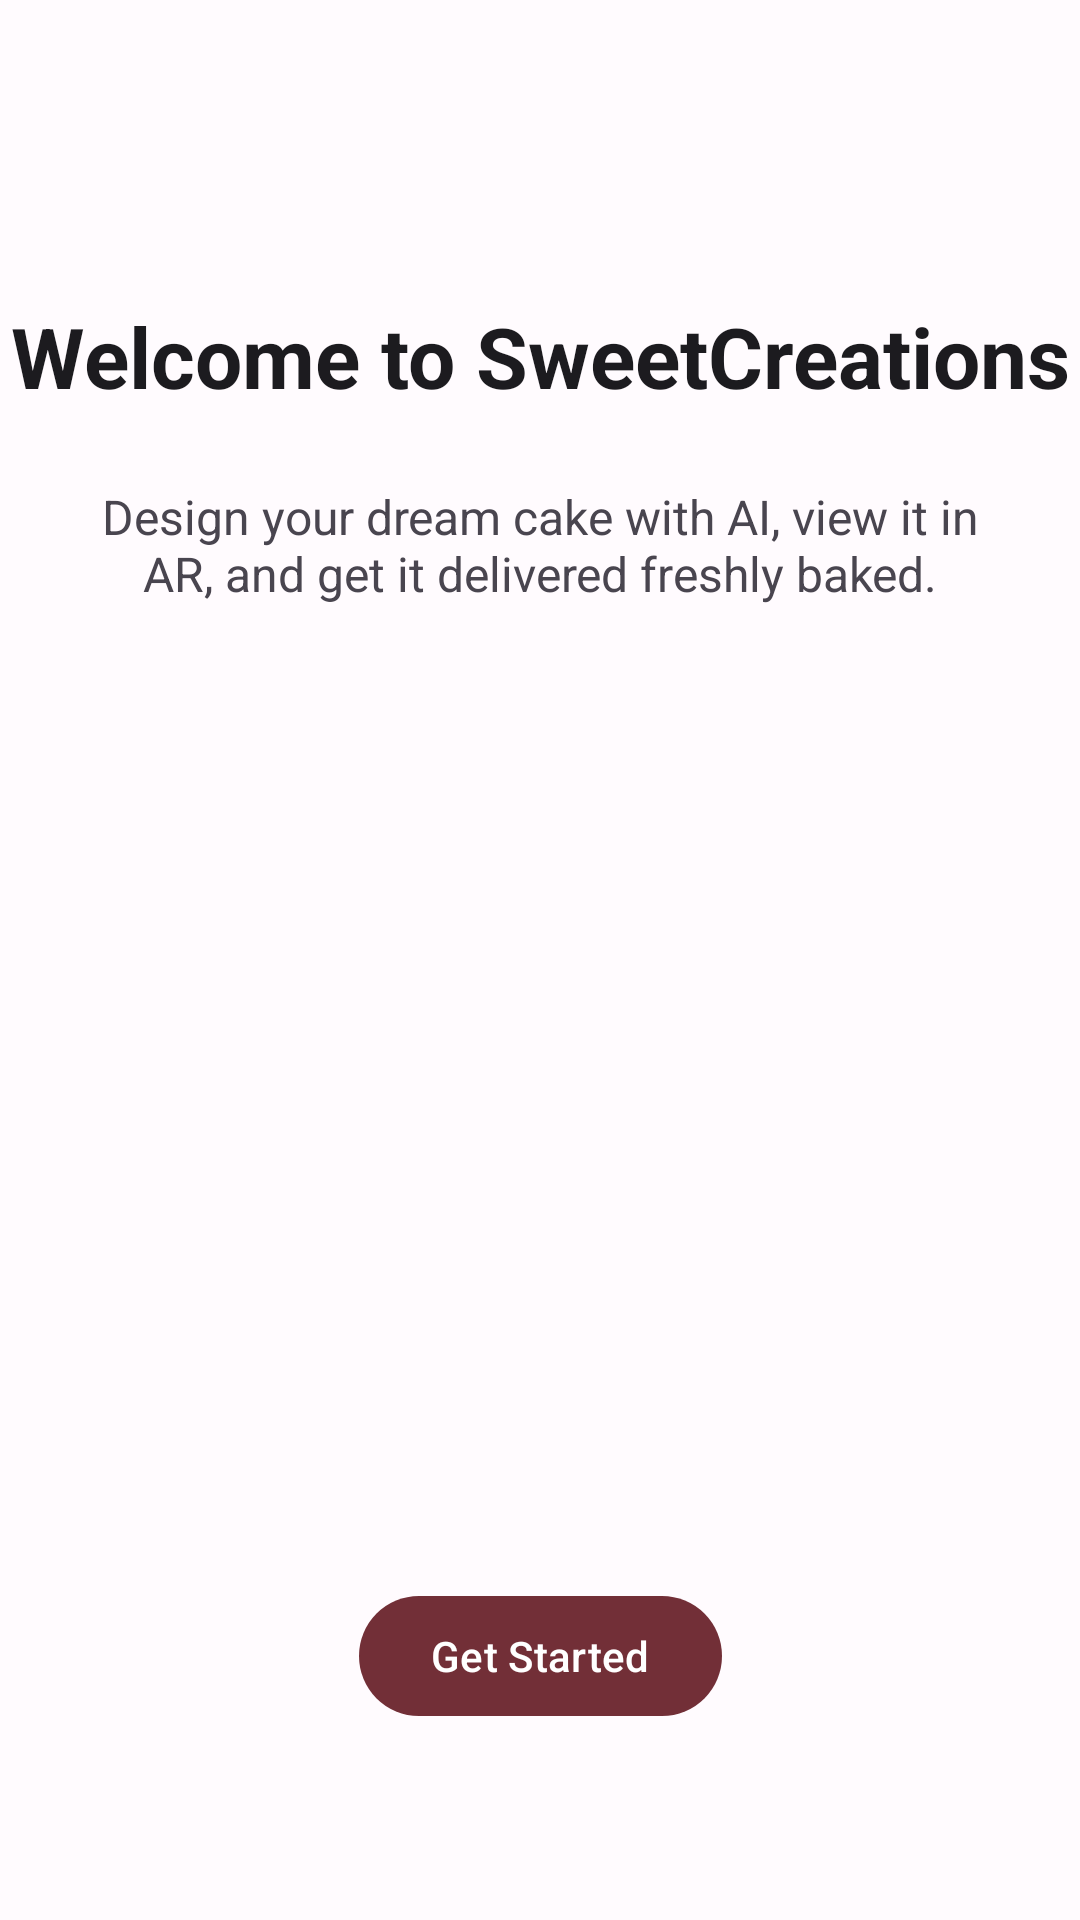

Here is an Android app screen rendered from its layout file. Give the layout XML and the strings, colors and styles it references.
<!-- AndroidManifest.xml: application theme Theme.Thelmapam_project -->
<!-- res/layout/activity_onboarding.xml -->
<?xml version="1.0" encoding="utf-8"?>
<androidx.constraintlayout.widget.ConstraintLayout xmlns:android="http://schemas.android.com/apk/res/android"
    xmlns:app="http://schemas.android.com/apk/res-auto"
    android:layout_width="match_parent"
    android:layout_height="match_parent"
    android:background="@color/surface">

    <TextView
        android:id="@+id/tv_onboarding_title"
        android:layout_width="wrap_content"
        android:layout_height="wrap_content"
        android:text="Welcome to SweetCreations"
        android:textSize="28sp"
        android:textColor="@color/on_surface"
        android:textStyle="bold"
        app:layout_constraintTop_toTopOf="parent"
        app:layout_constraintStart_toStartOf="parent"
        app:layout_constraintEnd_toEndOf="parent"
        android:layout_marginTop="100dp" />

    <TextView
        android:id="@+id/tv_onboarding_desc"
        android:layout_width="300dp"
        android:layout_height="wrap_content"
        android:text="Design your dream cake with AI, view it in AR, and get it delivered freshly baked."
        android:textSize="16sp"
        android:textColor="@color/on_surface_variant"
        android:textAlignment="center"
        app:layout_constraintTop_toBottomOf="@id/tv_onboarding_title"
        app:layout_constraintStart_toStartOf="parent"
        app:layout_constraintEnd_toEndOf="parent"
        android:layout_marginTop="24dp" />

    <com.google.android.material.button.MaterialButton
        android:id="@+id/btn_get_started"
        android:layout_width="wrap_content"
        android:layout_height="wrap_content"
        android:text="Get Started"
        app:layout_constraintBottom_toBottomOf="parent"
        app:layout_constraintStart_toStartOf="parent"
        app:layout_constraintEnd_toEndOf="parent"
        android:layout_marginBottom="64dp" />

</androidx.constraintlayout.widget.ConstraintLayout>
<!-- resources referenced by this layout -->
<resources>
  <color name="on_surface">#1C1B1F</color>
  <color name="on_surface_variant">#49454F</color>
  <color name="surface">#FFFBFE</color>
  <style name="Theme.Thelmapam_project" parent="Base.Theme.Thelmapam_project" />
  <style name="Base.Theme.Thelmapam_project" parent="Theme.Material3.Light.NoActionBar">
          
          <item name="colorPrimary">@color/primary</item>
          <item name="colorSecondary">@color/secondary</item>
          <item name="android:colorBackground">@color/surface</item>
          <item name="colorSurface">@color/surface</item>
          <item name="colorOnPrimary">@color/on_primary</item>
          <item name="colorOnSecondary">@color/on_secondary</item>
          <item name="colorOnBackground">@color/on_surface</item>
          <item name="colorOnSurface">@color/on_surface</item>
          <item name="colorPrimaryContainer">@color/primary_container</item>
          <item name="colorOnPrimaryContainer">@color/on_primary_container</item>
          <item name="colorError">@color/error</item>
          <item name="colorOnError">@color/on_error</item>
  
          
          <item name="android:statusBarColor">@color/surface</item>
          <item name="android:windowLightStatusBar">true</item>
          <item name="android:navigationBarColor">@color/surface</item>
          <item name="android:windowLightNavigationBar">true</item>
  
          
      </style>
  <color name="primary">#722F37</color>
  <color name="secondary">#D4AF37</color>
  <color name="on_primary">#FFFFFF</color>
  <color name="on_secondary">#2C1B00</color>
  <color name="primary_container">#F8E8E9</color>
  <color name="on_primary_container">#3E001D</color>
  <color name="error">#B3261E</color>
  <color name="on_error">#FFFFFF</color>
</resources>
